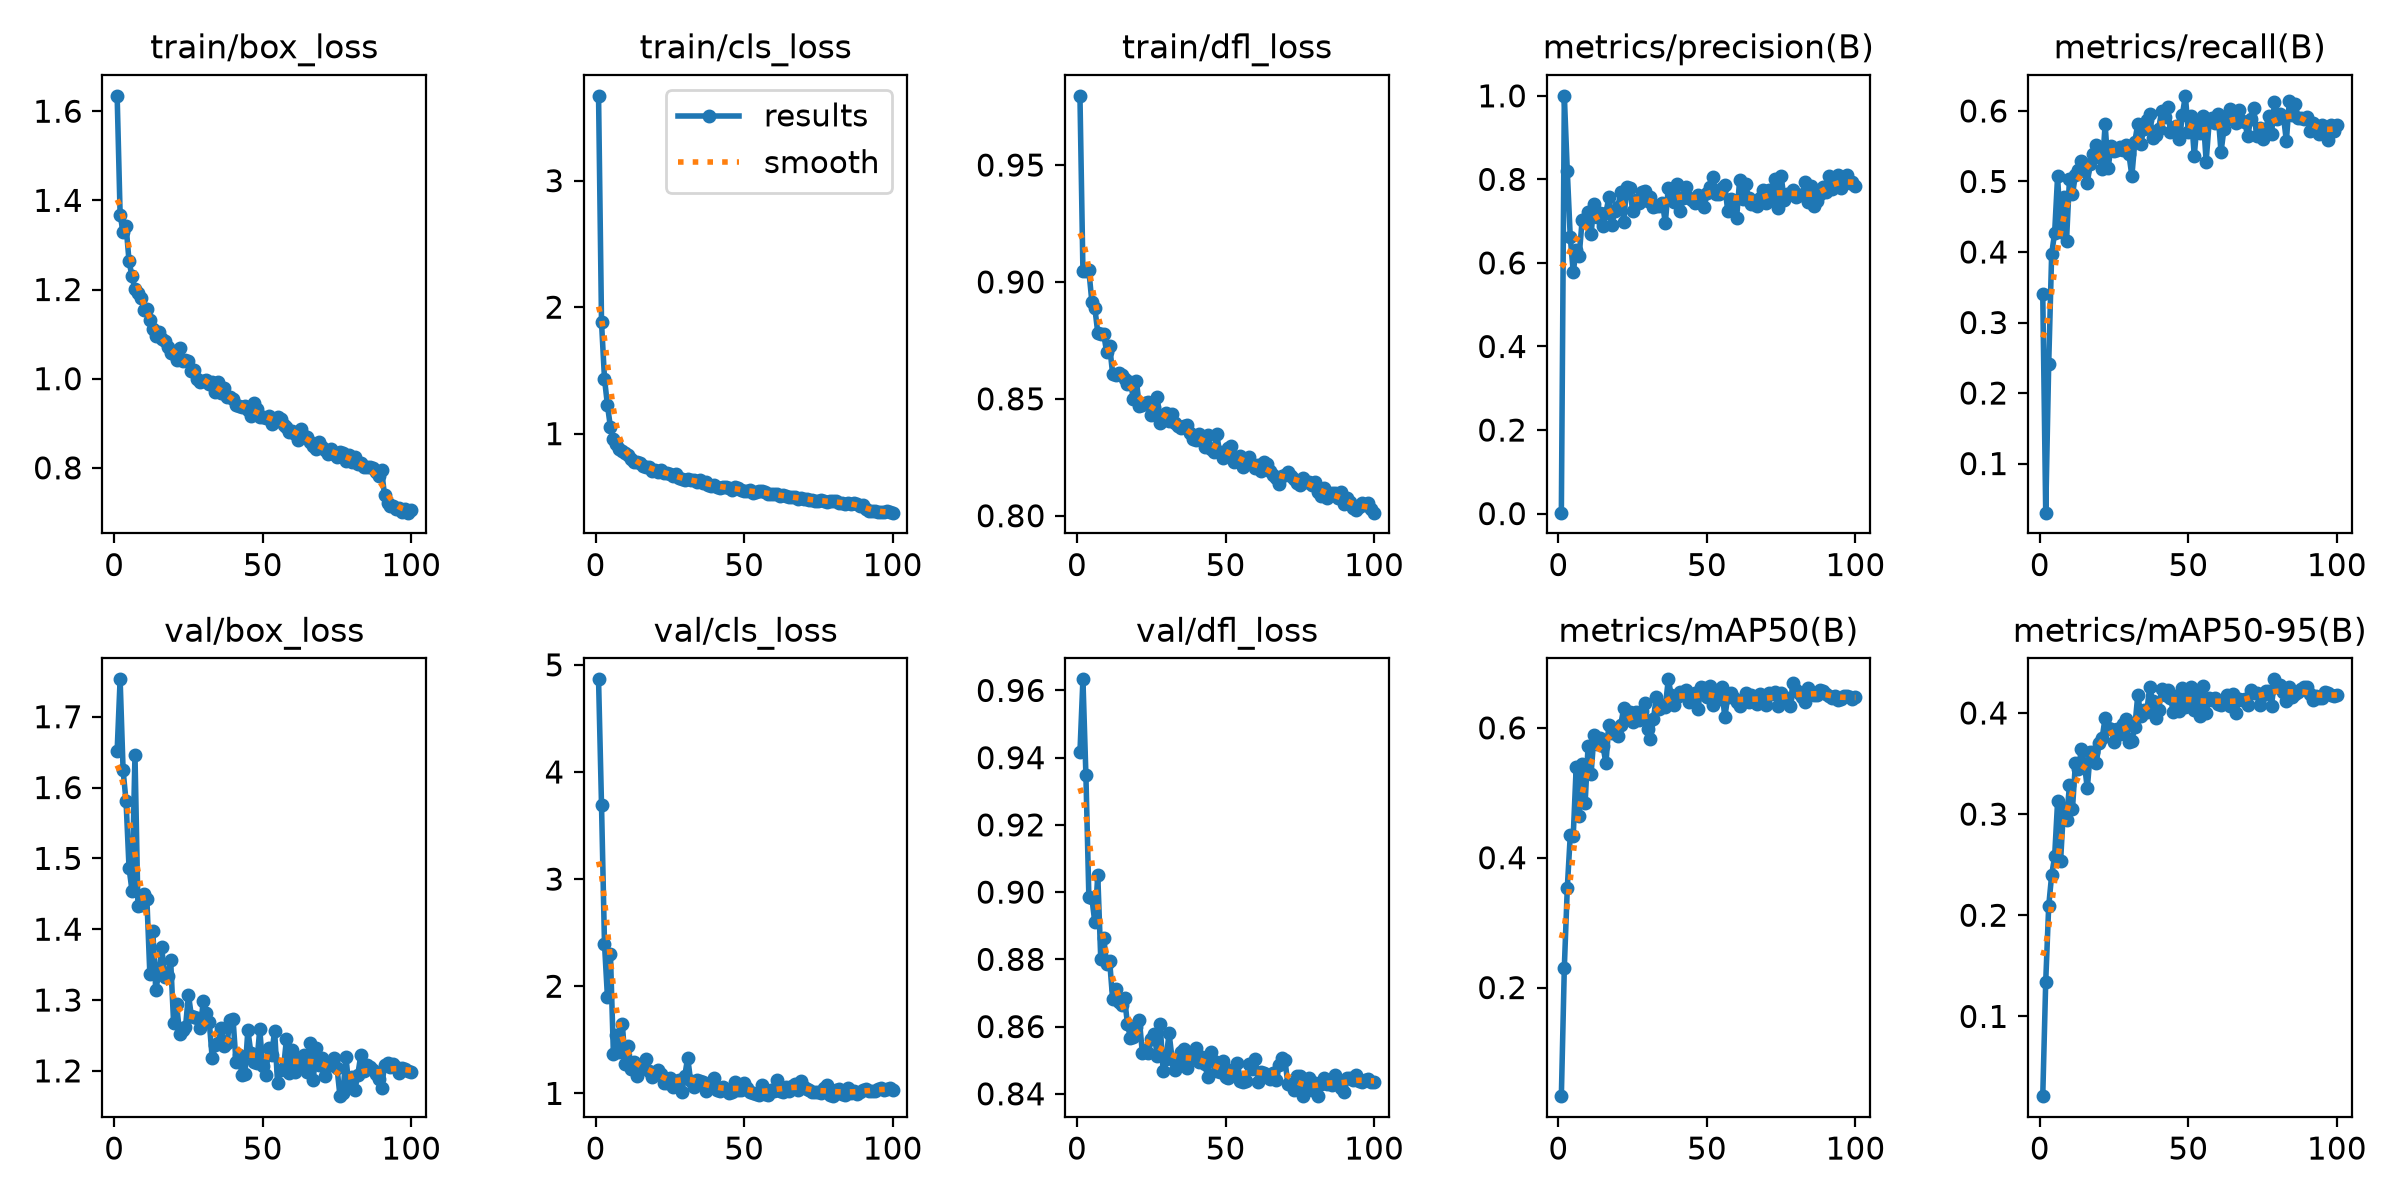

The table this chart was drawn from, first rows:
epoch, time, train/box_loss, train/cls_loss, train/dfl_loss, metrics/precision(B), metrics/recall(B), metrics/mAP50(B), metrics/mAP50-95(B), val/box_loss, val/cls_loss, val/dfl_loss, lr/pg0, lr/pg1, lr/pg2
1, 12.95, 1.634, 3.671, 0.9796, 0.00219, 0.3408, 0.03274, 0.02115, 1.652, 4.865, 0.9416, 0.0004672, 0.0004672, 0.0004672
2, 25.55, 1.367, 1.88, 0.9049, 1, 0.03037, 0.2307, 0.1343, 1.753, 3.689, 0.9633, 0.0009342, 0.0009342, 0.0009342
3, 38.12, 1.329, 1.435, 0.9046, 0.8197, 0.2408, 0.3535, 0.209, 1.624, 2.397, 0.9349, 0.001392, 0.001392, 0.001392
4, 50.59, 1.343, 1.223, 0.9049, 0.6613, 0.3972, 0.4344, 0.2398, 1.58, 1.895, 0.8987, 0.001387, 0.001387, 0.001387
5, 63.03, 1.264, 1.052, 0.8916, 0.5783, 0.4269, 0.4335, 0.2581, 1.487, 2.303, 0.8983, 0.001372, 0.001372, 0.001372
6, 75.85, 1.229, 0.9555, 0.889, 0.6308, 0.5078, 0.5404, 0.3126, 1.454, 1.364, 0.891, 0.001358, 0.001358, 0.001358
7, 88.17, 1.201, 0.9162, 0.8782, 0.6174, 0.4283, 0.4648, 0.2532, 1.646, 1.543, 0.905, 0.001344, 0.001344, 0.001344
8, 100, 1.192, 0.8754, 0.8777, 0.7022, 0.4782, 0.5438, 0.3062, 1.433, 1.384, 0.8802, 0.00133, 0.00133, 0.00133
9, 112.1, 1.181, 0.861, 0.8777, 0.7039, 0.4161, 0.4843, 0.2941, 1.435, 1.649, 0.8865, 0.001316, 0.001316, 0.001316
10, 124.1, 1.155, 0.8502, 0.8698, 0.7209, 0.5041, 0.5723, 0.3288, 1.449, 1.27, 0.8785, 0.001302, 0.001302, 0.001302
11, 136.9, 1.157, 0.8283, 0.8726, 0.6689, 0.4817, 0.5283, 0.3048, 1.443, 1.441, 0.8795, 0.001288, 0.001288, 0.001288
12, 148.9, 1.132, 0.7968, 0.8606, 0.741, 0.5093, 0.5895, 0.3505, 1.337, 1.23, 0.8682, 0.001273, 0.001273, 0.001273
13, 161.3, 1.111, 0.779, 0.8602, 0.7106, 0.5159, 0.5759, 0.3448, 1.398, 1.291, 0.8712, 0.001259, 0.001259, 0.001259
14, 173.5, 1.097, 0.773, 0.8609, 0.7197, 0.5294, 0.5846, 0.3642, 1.314, 1.165, 0.8672, 0.001245, 0.001245, 0.001245
15, 186, 1.106, 0.7673, 0.86, 0.6884, 0.5141, 0.5724, 0.35, 1.337, 1.234, 0.8666, 0.001231, 0.001231, 0.001231
16, 198.4, 1.089, 0.7457, 0.8584, 0.719, 0.4981, 0.5454, 0.3254, 1.374, 1.268, 0.8685, 0.001217, 0.001217, 0.001217
17, 210.6, 1.085, 0.7367, 0.8562, 0.758, 0.5252, 0.6041, 0.3612, 1.333, 1.322, 0.8608, 0.001203, 0.001203, 0.001203
18, 222.7, 1.07, 0.7327, 0.8572, 0.6912, 0.5385, 0.5926, 0.3618, 1.334, 1.208, 0.8565, 0.001189, 0.001189, 0.001189
19, 234.5, 1.057, 0.7072, 0.8499, 0.7245, 0.5514, 0.597, 0.3504, 1.357, 1.153, 0.8569, 0.001174, 0.001174, 0.001174
20, 246.8, 1.055, 0.7141, 0.8575, 0.7335, 0.5342, 0.5875, 0.3706, 1.268, 1.193, 0.8599, 0.00116, 0.00116, 0.00116
21, 259.3, 1.043, 0.7007, 0.8468, 0.7695, 0.5178, 0.6047, 0.3754, 1.295, 1.219, 0.862, 0.001146, 0.001146, 0.001146
22, 272, 1.069, 0.7143, 0.8472, 0.6984, 0.5812, 0.6308, 0.3952, 1.253, 1.178, 0.8521, 0.001132, 0.001132, 0.001132
23, 284.4, 1.041, 0.6886, 0.8483, 0.7828, 0.5187, 0.6144, 0.3856, 1.258, 1.099, 0.853, 0.001118, 0.001118, 0.001118
24, 296.2, 1.043, 0.6874, 0.8487, 0.7798, 0.5504, 0.6246, 0.3838, 1.262, 1.098, 0.8521, 0.001104, 0.001104, 0.001104
25, 308.4, 1.039, 0.6815, 0.8432, 0.7244, 0.5438, 0.609, 0.3708, 1.308, 1.144, 0.8563, 0.001089, 0.001089, 0.001089
26, 320.2, 1.017, 0.6613, 0.8465, 0.7497, 0.5443, 0.6247, 0.3841, 1.277, 1.062, 0.8579, 0.001075, 0.001075, 0.001075
27, 332.4, 1.02, 0.6772, 0.8507, 0.7432, 0.5488, 0.6117, 0.3795, 1.277, 1.12, 0.8514, 0.001061, 0.001061, 0.001061
28, 344.5, 0.9999, 0.6506, 0.8396, 0.7688, 0.545, 0.626, 0.3889, 1.275, 1.126, 0.8607, 0.001047, 0.001047, 0.001047
29, 356.6, 0.9922, 0.6382, 0.8414, 0.7721, 0.5518, 0.6381, 0.3945, 1.26, 1.015, 0.8467, 0.001033, 0.001033, 0.001033
30, 368.7, 0.9949, 0.6365, 0.844, 0.7483, 0.5385, 0.5988, 0.3711, 1.299, 1.16, 0.8504, 0.001019, 0.001019, 0.001019
31, 380.8, 0.9963, 0.6387, 0.8407, 0.7586, 0.5079, 0.5829, 0.3727, 1.282, 1.334, 0.8581, 0.001005, 0.001005, 0.001005
32, 392.9, 0.9887, 0.6317, 0.8433, 0.7336, 0.5566, 0.6141, 0.3864, 1.27, 1.115, 0.8505, 0.0009904, 0.0009904, 0.0009904
33, 405, 0.9919, 0.6329, 0.8395, 0.7365, 0.5821, 0.6483, 0.4181, 1.218, 1.063, 0.8471, 0.0009763, 0.0009763, 0.0009763
34, 417.5, 0.9698, 0.6203, 0.8386, 0.7371, 0.5533, 0.6286, 0.3971, 1.236, 1.121, 0.849, 0.0009621, 0.0009621, 0.0009621
35, 429.7, 0.9928, 0.63, 0.8377, 0.7438, 0.5746, 0.6347, 0.4032, 1.239, 1.114, 0.8525, 0.000948, 0.000948, 0.000948
36, 441.9, 0.9684, 0.6098, 0.8383, 0.6961, 0.5874, 0.6328, 0.401, 1.26, 1.105, 0.8534, 0.0009339, 0.0009339, 0.0009339
37, 453.8, 0.9788, 0.617, 0.8386, 0.7802, 0.5954, 0.6747, 0.4259, 1.235, 1.024, 0.8477, 0.0009197, 0.0009197, 0.0009197
38, 466.4, 0.9598, 0.5956, 0.8353, 0.7742, 0.5622, 0.6502, 0.4116, 1.24, 1.06, 0.8504, 0.0009056, 0.0009056, 0.0009056
39, 478.6, 0.9588, 0.5898, 0.833, 0.7463, 0.5653, 0.6358, 0.3947, 1.272, 1.06, 0.851, 0.0008914, 0.0008914, 0.0008914
40, 490.7, 0.9536, 0.5951, 0.8322, 0.7895, 0.5741, 0.6476, 0.4033, 1.274, 1.143, 0.8535, 0.0008773, 0.0008773, 0.0008773
41, 502.5, 0.941, 0.577, 0.8351, 0.724, 0.5999, 0.6558, 0.4239, 1.213, 1.031, 0.8494, 0.0008631, 0.0008631, 0.0008631
42, 514.6, 0.9395, 0.574, 0.8327, 0.7549, 0.591, 0.6511, 0.4182, 1.222, 1.018, 0.851, 0.000849, 0.000849, 0.000849
43, 526.7, 0.9365, 0.5815, 0.8293, 0.7827, 0.6049, 0.659, 0.4228, 1.194, 1.055, 0.8488, 0.0008348, 0.0008348, 0.0008348
44, 538.5, 0.9385, 0.5799, 0.8344, 0.7562, 0.5699, 0.6396, 0.4151, 1.195, 1.043, 0.8451, 0.0008207, 0.0008207, 0.0008207
45, 550.5, 0.9306, 0.5719, 0.8287, 0.7513, 0.5721, 0.6435, 0.4005, 1.257, 1.008, 0.8523, 0.0008065, 0.0008065, 0.0008065
46, 562.3, 0.9168, 0.5581, 0.8272, 0.7432, 0.5785, 0.653, 0.4169, 1.226, 1.016, 0.8497, 0.0007924, 0.0007924, 0.0007924
47, 574.5, 0.9461, 0.578, 0.8351, 0.7622, 0.5599, 0.6296, 0.4022, 1.213, 1.11, 0.8469, 0.0007782, 0.0007782, 0.0007782
48, 586.5, 0.9315, 0.5671, 0.8273, 0.7539, 0.5947, 0.6635, 0.4246, 1.211, 1.033, 0.8466, 0.0007641, 0.0007641, 0.0007641
49, 598.8, 0.9151, 0.5544, 0.8247, 0.7348, 0.6214, 0.6619, 0.4063, 1.259, 1.036, 0.8498, 0.0007499, 0.0007499, 0.0007499
50, 611.1, 0.9134, 0.5436, 0.827, 0.7683, 0.5706, 0.6481, 0.4164, 1.206, 1.096, 0.8449, 0.0007358, 0.0007358, 0.0007358
51, 623.3, 0.9122, 0.5449, 0.829, 0.782, 0.5931, 0.6639, 0.4255, 1.194, 1.05, 0.8448, 0.0007216, 0.0007216, 0.0007216
52, 635.3, 0.9154, 0.5513, 0.83, 0.8065, 0.5368, 0.6359, 0.4026, 1.232, 1.012, 0.8471, 0.0007075, 0.0007075, 0.0007075
53, 647.5, 0.8985, 0.5324, 0.823, 0.7651, 0.5848, 0.6557, 0.4197, 1.222, 1.008, 0.8464, 0.0006934, 0.0006934, 0.0006934
54, 659.3, 0.91, 0.5353, 0.8247, 0.7642, 0.5685, 0.6443, 0.3969, 1.257, 0.9938, 0.849, 0.0006792, 0.0006792, 0.0006792
55, 671.4, 0.9144, 0.5481, 0.8254, 0.7787, 0.5927, 0.6636, 0.4263, 1.183, 0.9821, 0.8438, 0.0006651, 0.0006651, 0.0006651
56, 684.2, 0.9089, 0.5431, 0.8209, 0.7858, 0.5282, 0.616, 0.3999, 1.201, 1.082, 0.8435, 0.0006509, 0.0006509, 0.0006509
57, 696.2, 0.8952, 0.5362, 0.8221, 0.725, 0.5838, 0.6472, 0.4146, 1.204, 0.9957, 0.8439, 0.0006368, 0.0006368, 0.0006368
58, 708.4, 0.8921, 0.5225, 0.825, 0.7536, 0.5905, 0.6544, 0.4131, 1.245, 0.9824, 0.8489, 0.0006226, 0.0006226, 0.0006226
59, 720.4, 0.8806, 0.5221, 0.8221, 0.7484, 0.5828, 0.6462, 0.415, 1.197, 1.031, 0.8475, 0.0006085, 0.0006085, 0.0006085
60, 732.4, 0.8834, 0.5201, 0.8202, 0.7086, 0.5963, 0.6404, 0.4089, 1.229, 1.022, 0.8504, 0.0005943, 0.0005943, 0.0005943
... 40 more rows
